Image classification data set "image" (ngo345/x on GitHub). Class labels (3): alocasia macrorrhizos, calophyllum inophyllum, tabernaemontana divaricata.

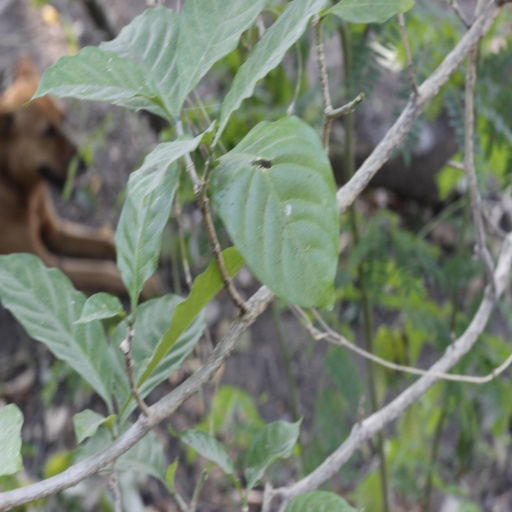
Label: tabernaemontana divaricata

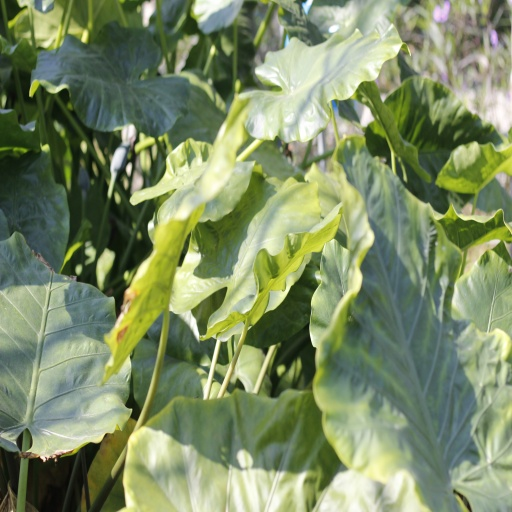
Label: alocasia macrorrhizos

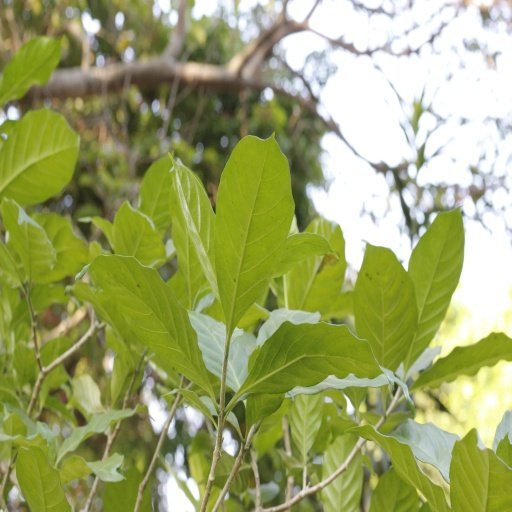
Label: tabernaemontana divaricata

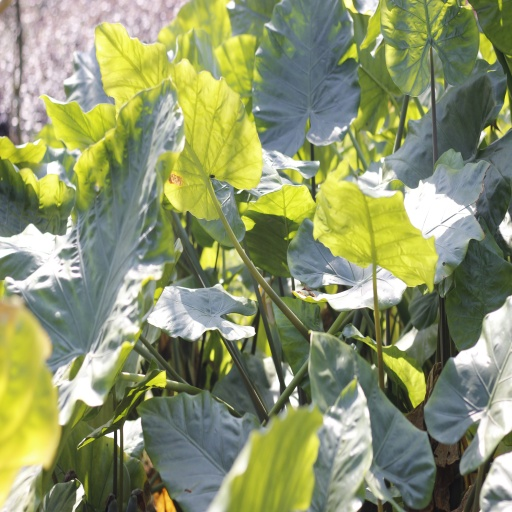
Label: alocasia macrorrhizos

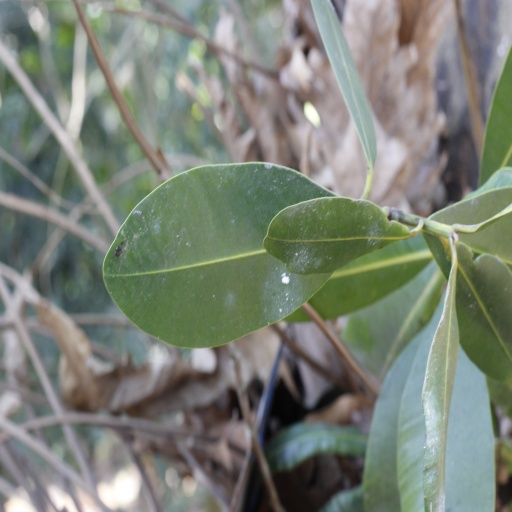
Label: calophyllum inophyllum

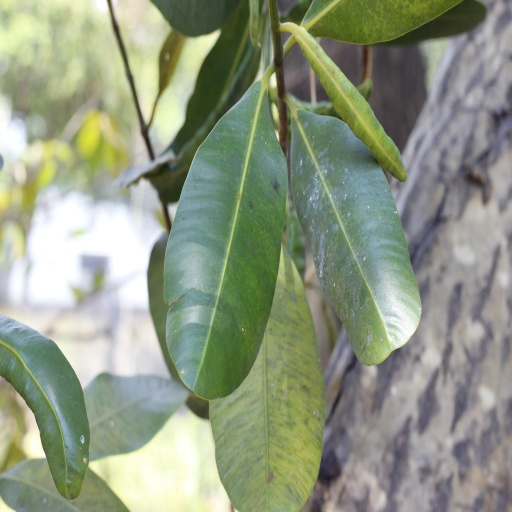
Label: calophyllum inophyllum
